Dataset: pic (GitHub, RobinWenqian/Inceptionv3-pytorch-image-classification). Classes: bush, car, grass, ground.

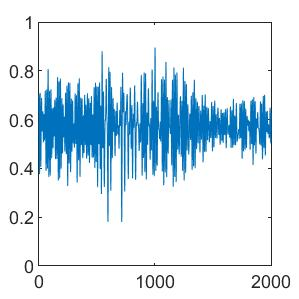
Label: bush

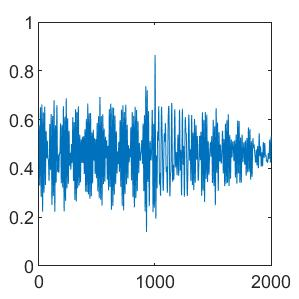
Label: grass

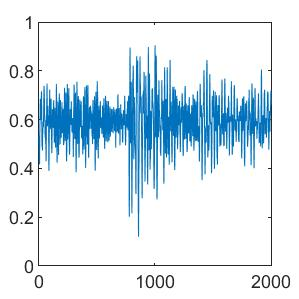
Label: car

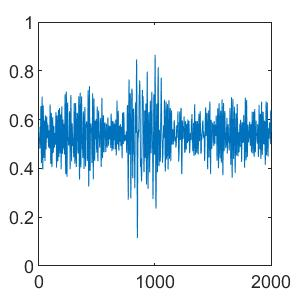
Label: car

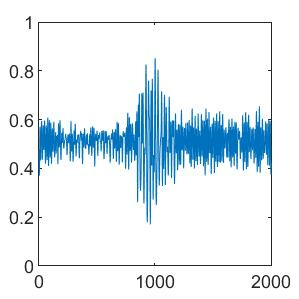
Label: ground

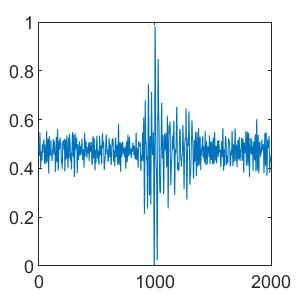
Label: ground
